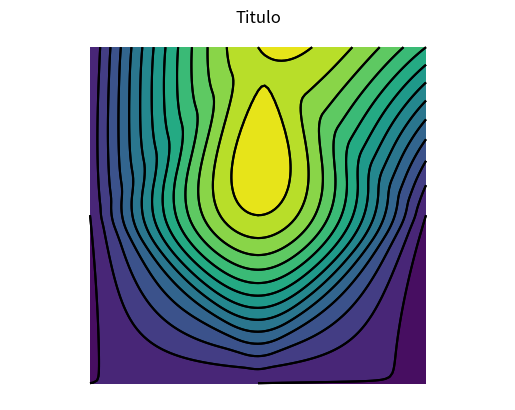

Recreate this plot in Python.
# encoding: utf-8

import numpy as np
import pylab as plt
import time

from scipy.interpolate import griddata
from mpl_toolkits.mplot3d import Axes3D
from matplotlib import cm

# -----------------------------------------------------------------------------------------

def graf01 (x, y, u, titulo=' ', nf=1):

    """
    Representación gráfica de una superficie sobre un dominio rectangular mediante curvas de nivel.

    Entradas:
    - xx:     lista de las abscisas de los nodos.
    - yy:     lista de las ordenadas de los nodos.
    - u:      lista de los valores a representar.
    - nf:     número de figura.
    - titulo: título.
    """

    # Representación gráfica.

    xmin = min (x)
    xmax = max (x)
    ymin = min (y)
    ymax = max (y)

    xi = plt.linspace (xmin, xmax, 101)
    yi = plt.linspace (ymin, ymax, 101)
    zi = griddata ((x,y), u, (xi[None,:], yi[:,None]), method='cubic')

    plt.figure (nf)
    plt.contour (xi,yi,zi,15,colors='k')
    plt.contourf (xi,yi,zi,15)
    #-- plt.colorbar ()
    #-- plt.scatter (xx,yy, marker='o', c='b', s=5)
    plt.axis ('equal')
    plt.axis ([xmin-0.05, xmax+.05, ymin-0.05, ymax+0.05])
    plt.axis ('off')
    plt.title (titulo)

# -----------------------------------------------------------------------------------------

def graf02 (x, y, u, nfig=1, vax=[]):

    fig = plt.figure (nfig)
    ax = fig.add_subplot (111, projection='3d')
    ax.plot_trisurf (x, y, u, cmap=cm.copper, antialiased=True, linewidth=0.0, shade=False)
    #-- ax.plot ([1., 1.], [1., 1.], [0., 10.], 'k.')

    ax.set_xlabel (r'$S$')
    ax.set_ylabel (r'$\delta$')

# --------------------------------------------------------------------

if (__name__ == '__main__'):

    xx = [0., 0.5, 1., 0., 0.5, 1., 0., 0.5, 1.]    # Lista de las abscisas.
    yy = [0., 0., 0., 0.5, 0.5, 0.5, 1., 1., 1.]    # Lista de las ordenadas.
    u = [0., 0., 0., 0., 2., 1., 0., 3., 2.]        # Función a representar, discretizada en los nodos.

    deltat = 0.1

    plt.figure (1)
    #-- plt.figure (2)
    plt.ion ()

    for it in range (10):
        print ('    Instante de tiempo: %5.2f' % (it * deltat))

        u [4] += 0.1
        u [5] -= 0.1

        plt.figure (1)
        plt.cla ()
        #-- plt.figure (2)
        #-- plt.cla ()

        graf01 (xx, yy, u, 'Titulo', 1)
        #-- graf02 (xx, yy, u, 2)
        plt.draw ()
        time.sleep (0.02)

    plt.ioff ()
    graf01 (xx, yy, u, 'Titulo', 1)
    #-- graf02 (xx, yy, u, 2)
    plt.show ()

# --------------------------------------------------------------------

